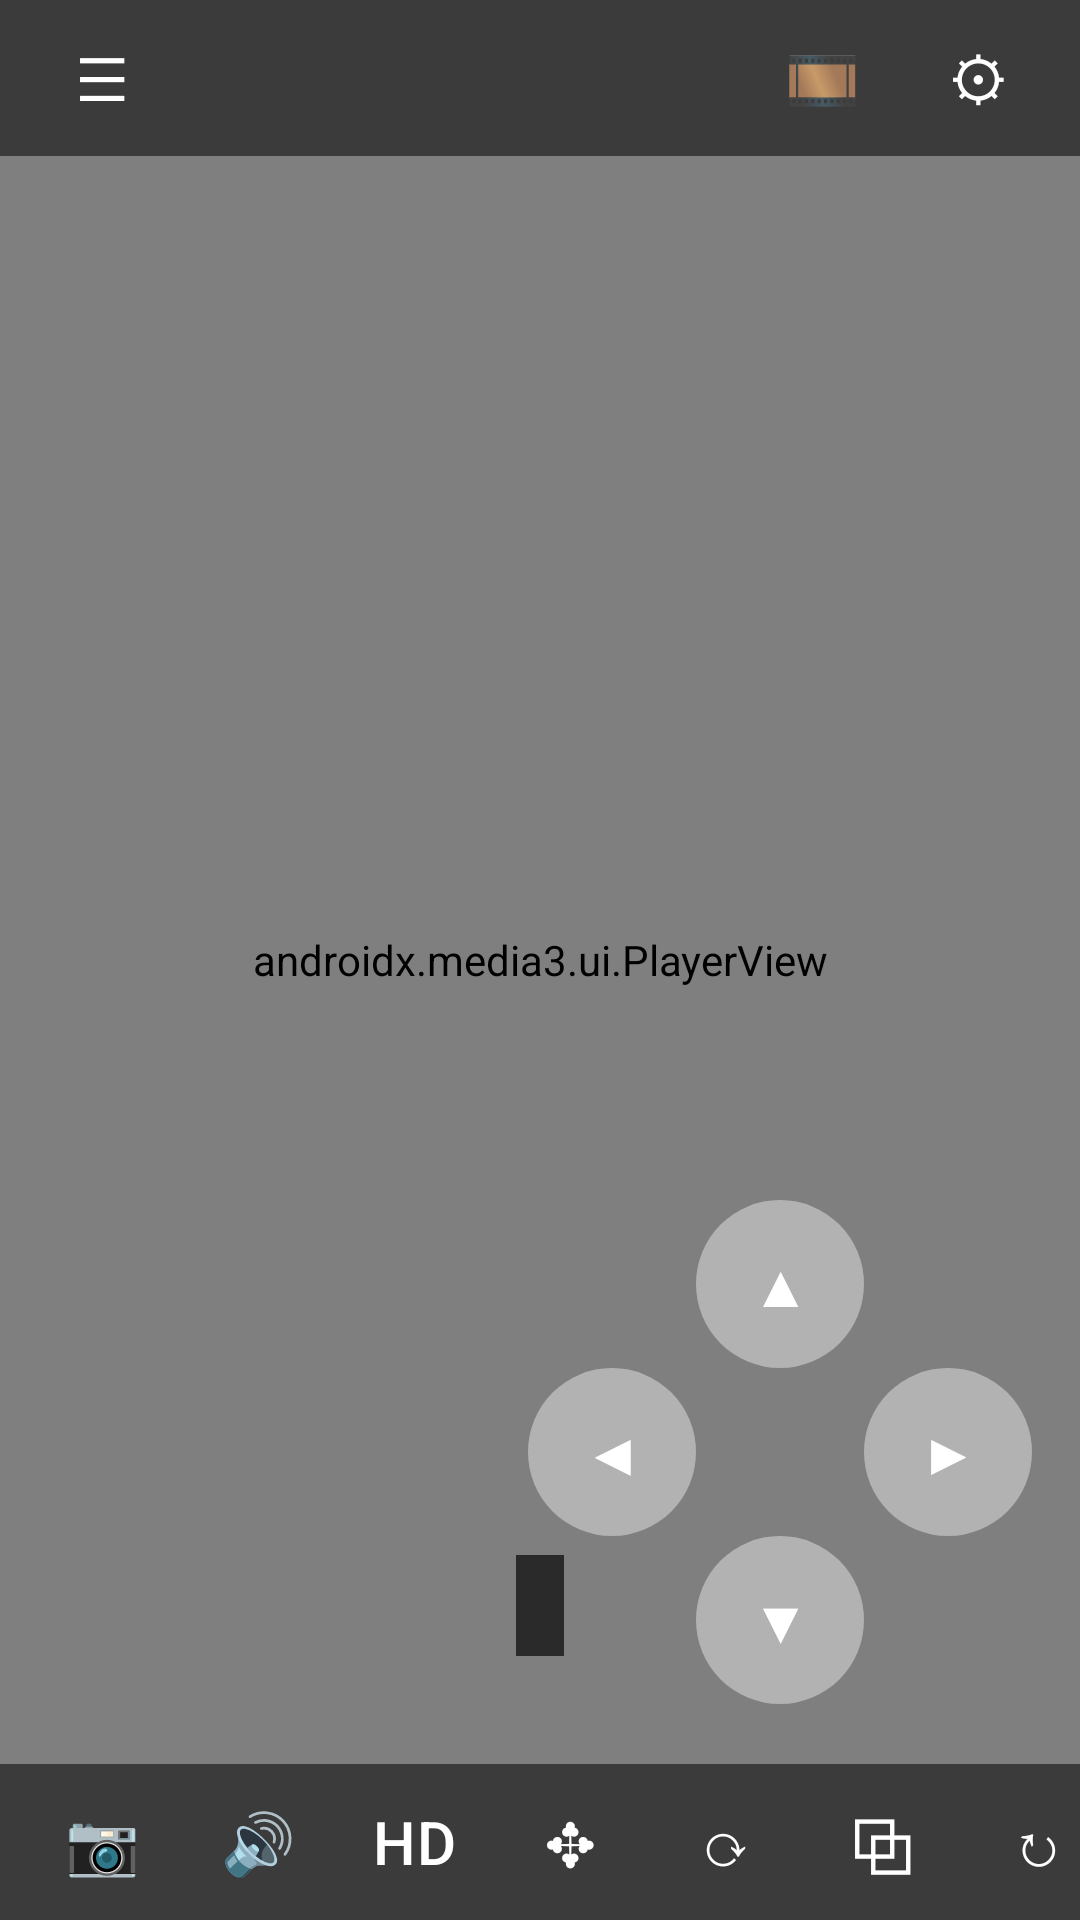

The Android layout XML behind this screen, and the referenced resources:
<!-- AndroidManifest.xml: activity theme Theme.D3DCam.Viewer -->
<!-- res/layout/activity_viewer.xml -->
<?xml version="1.0" encoding="utf-8"?>
<FrameLayout xmlns:android="http://schemas.android.com/apk/res/android"
    xmlns:app="http://schemas.android.com/apk/res-auto"
    android:id="@+id/root"
    android:layout_width="match_parent"
    android:layout_height="match_parent"
    android:background="#000000"
    android:keepScreenOn="true">

    <FrameLayout
        android:id="@+id/zoomLayer"
        android:layout_width="match_parent"
        android:layout_height="match_parent">

        <androidx.media3.ui.PlayerView
            android:id="@+id/playerView"
            android:layout_width="match_parent"
            android:layout_height="match_parent"
            app:resize_mode="fit"
            app:surface_type="texture_view"
            app:use_controller="false"
            app:shutter_background_color="#000000" />

        <ImageView
            android:id="@+id/mjpegView"
            android:layout_width="match_parent"
            android:layout_height="match_parent"
            android:scaleType="fitCenter"
            android:visibility="gone" />
    </FrameLayout>

    <ProgressBar
        android:id="@+id/spinner"
        android:layout_width="48dp"
        android:layout_height="48dp"
        android:layout_gravity="center"
        android:indeterminateTint="#FFFFFF" />

    <TextView
        android:id="@+id/recBadge"
        android:layout_width="wrap_content"
        android:layout_height="wrap_content"
        android:layout_gravity="top|end"
        android:layout_marginTop="64dp"
        android:layout_marginEnd="16dp"
        android:background="#99000000"
        android:paddingStart="8dp"
        android:paddingTop="2dp"
        android:paddingEnd="8dp"
        android:paddingBottom="2dp"
        android:text="● REC SD"
        android:textColor="#FF5252"
        android:textSize="12sp"
        android:textStyle="bold"
        android:visibility="gone" />

    <TextView
        android:id="@+id/statusText"
        android:layout_width="wrap_content"
        android:layout_height="wrap_content"
        android:layout_gravity="center_horizontal|bottom"
        android:layout_marginBottom="88dp"
        android:background="#AA000000"
        android:gravity="center"
        android:maxWidth="420dp"
        android:padding="8dp"
        android:textColor="#FFFFFF"
        android:textSize="13sp" />

    
    <FrameLayout
        android:id="@+id/overlay"
        android:layout_width="match_parent"
        android:layout_height="match_parent">

        <LinearLayout
            android:id="@+id/topBar"
            android:layout_width="match_parent"
            android:layout_height="wrap_content"
            android:layout_gravity="top"
            android:background="#88000000"
            android:gravity="center_vertical"
            android:orientation="horizontal"
            android:paddingStart="8dp"
            android:paddingEnd="8dp">

            <com.google.android.material.button.MaterialButton
                android:id="@+id/btnBack"
                style="@style/OverlayButton"
                android:contentDescription="Cameras"
                android:text="☰" />

            <TextView
                android:id="@+id/camTitle"
                android:layout_width="0dp"
                android:layout_height="wrap_content"
                android:layout_weight="1"
                android:ellipsize="end"
                android:maxLines="1"
                android:paddingStart="4dp"
                android:textColor="#FFFFFF"
                android:textSize="16sp"
                android:textStyle="bold" />

            <com.google.android.material.button.MaterialButton
                android:id="@+id/btnRecordings"
                style="@style/OverlayButton"
                android:contentDescription="Recordings"
                android:text="🎞" />

            <com.google.android.material.button.MaterialButton
                android:id="@+id/btnSettings"
                style="@style/OverlayButton"
                android:contentDescription="Camera settings"
                android:text="⚙" />
        </LinearLayout>

        <LinearLayout
            android:id="@+id/bottomBar"
            android:layout_width="match_parent"
            android:layout_height="wrap_content"
            android:layout_gravity="bottom"
            android:background="#88000000"
            android:gravity="center_vertical"
            android:orientation="horizontal"
            android:paddingStart="8dp"
            android:paddingEnd="8dp">

            <com.google.android.material.button.MaterialButton
                android:id="@+id/btnSnap"
                style="@style/OverlayButton"
                android:contentDescription="Take photo"
                android:text="📷" />

            <com.google.android.material.button.MaterialButton
                android:id="@+id/btnMute"
                style="@style/OverlayButton"
                android:contentDescription="Mute"
                android:text="🔊" />

            <com.google.android.material.button.MaterialButton
                android:id="@+id/btnQuality"
                style="@style/OverlayButton"
                android:contentDescription="Stream quality"
                android:text="HD" />

            <com.google.android.material.button.MaterialButton
                android:id="@+id/btnPtz"
                style="@style/OverlayButton"
                android:contentDescription="Pan and tilt controls"
                android:text="✥" />

            <Space
                android:layout_width="0dp"
                android:layout_height="1dp"
                android:layout_weight="1" />

            <com.google.android.material.button.MaterialButton
                android:id="@+id/btnRotate"
                style="@style/OverlayButton"
                android:contentDescription="Rotate"
                android:text="⟳" />

            <com.google.android.material.button.MaterialButton
                android:id="@+id/btnPip"
                style="@style/OverlayButton"
                android:contentDescription="Picture in picture"
                android:text="⧉" />

            <com.google.android.material.button.MaterialButton
                android:id="@+id/btnReconnect"
                style="@style/OverlayButton"
                android:contentDescription="Reconnect"
                android:text="↻" />
        </LinearLayout>

        
        <LinearLayout
            android:id="@+id/ptzPad"
            android:layout_width="wrap_content"
            android:layout_height="wrap_content"
            android:layout_gravity="end|bottom"
            android:layout_marginEnd="16dp"
            android:layout_marginBottom="72dp"
            android:orientation="vertical">

            <LinearLayout android:layout_width="wrap_content" android:layout_height="wrap_content" android:orientation="horizontal">
                <Space android:layout_width="56dp" android:layout_height="56dp" />
                <com.google.android.material.button.MaterialButton android:id="@+id/btnUp" style="@style/PadButton" android:text="▲" android:contentDescription="Tilt up" />
                <Space android:layout_width="56dp" android:layout_height="56dp" />
            </LinearLayout>
            <LinearLayout android:layout_width="wrap_content" android:layout_height="wrap_content" android:orientation="horizontal">
                <com.google.android.material.button.MaterialButton android:id="@+id/btnLeft" style="@style/PadButton" android:text="◀" android:contentDescription="Pan left" />
                <Space android:layout_width="56dp" android:layout_height="56dp" />
                <com.google.android.material.button.MaterialButton android:id="@+id/btnRight" style="@style/PadButton" android:text="▶" android:contentDescription="Pan right" />
            </LinearLayout>
            <LinearLayout android:layout_width="wrap_content" android:layout_height="wrap_content" android:orientation="horizontal">
                <Space android:layout_width="56dp" android:layout_height="56dp" />
                <com.google.android.material.button.MaterialButton android:id="@+id/btnDown" style="@style/PadButton" android:text="▼" android:contentDescription="Tilt down" />
                <Space android:layout_width="56dp" android:layout_height="56dp" />
            </LinearLayout>
        </LinearLayout>
    </FrameLayout>
</FrameLayout>
<!-- resources referenced by this layout -->
<resources>
  <style name="OverlayButton" parent="Widget.Material3.Button.TextButton">
          <item name="android:layout_width">52dp</item>
          <item name="android:layout_height">52dp</item>
          <item name="android:minWidth">0dp</item>
          <item name="android:padding">0dp</item>
          <item name="android:insetTop">0dp</item>
          <item name="android:insetBottom">0dp</item>
          <item name="android:textSize">20sp</item>
          <item name="android:textColor">#FFFFFF</item>
      </style>
  <style name="PadButton" parent="Widget.Material3.Button">
          <item name="android:layout_width">56dp</item>
          <item name="android:layout_height">56dp</item>
          <item name="android:minWidth">0dp</item>
          <item name="android:padding">0dp</item>
          <item name="android:insetTop">0dp</item>
          <item name="android:insetBottom">0dp</item>
          <item name="android:textSize">20sp</item>
          <item name="android:textColor">#FFFFFF</item>
          <item name="backgroundTint">#66FFFFFF</item>
      </style>
  <style name="Theme.D3DCam.Viewer" parent="Theme.D3DCam">
          <item name="android:windowBackground">@android:color/black</item>
          <item name="android:statusBarColor">@android:color/black</item>
          <item name="android:navigationBarColor">@android:color/black</item>
      </style>
  <style name="Theme.D3DCam" parent="Theme.Material3.DayNight.NoActionBar">
          <item name="colorPrimary">#1565C0</item>
          <item name="colorSecondary">#1565C0</item>
      </style>
</resources>
